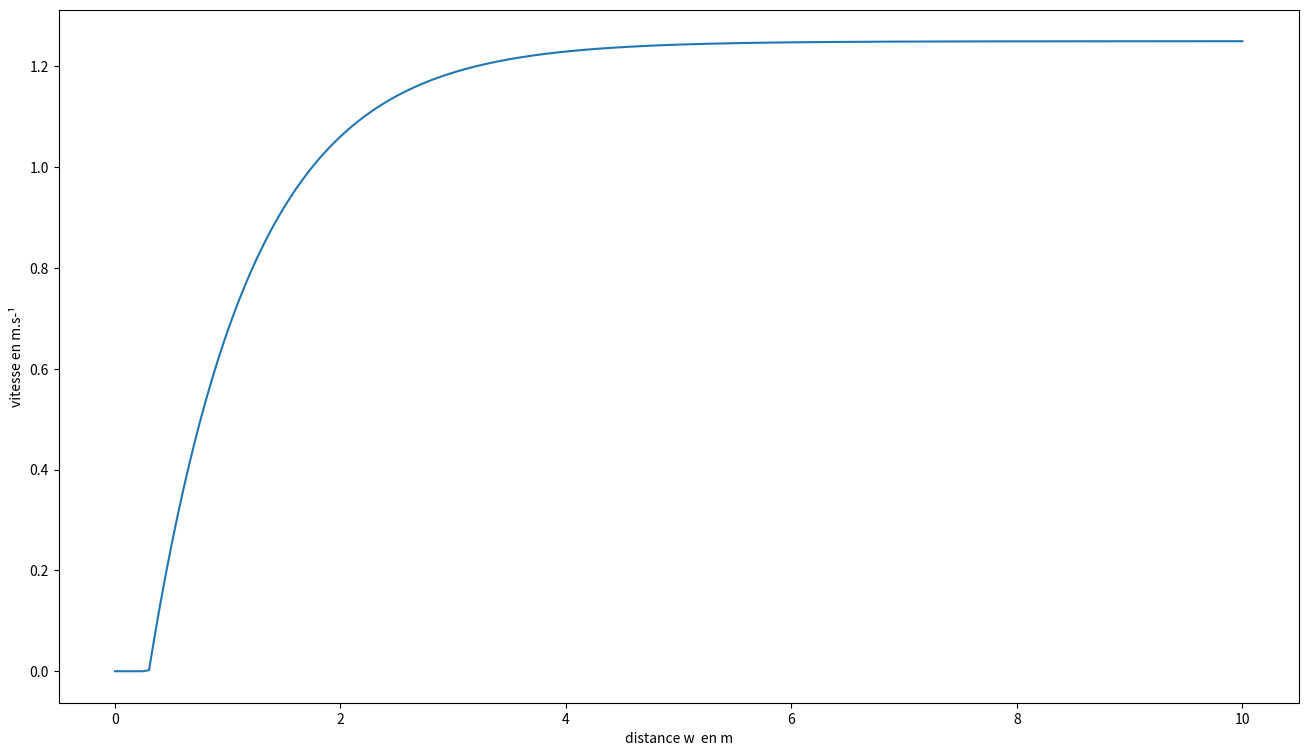

The matplotlib source for this figure: (Note: this script raises an exception after producing the figure.)
import numpy as np
import matplotlib.pyplot as plt

U = 1.25 # vitesse m.s-¹
Wm = 0.3 # distance minimale entre la voiture et celle qui la précède m
Ws = 0.9 # m
ww = np.linspace(0, 10, 200)

def phi(ww):
    PHI = (U*(1 - np.exp(- (ww-Wm)/Ws)))
    return (ww >= Wm)* PHI

plt.figure(figsize=[16,9])
plt.xlabel('distance w  en m')
plt.ylabel('vitesse en m.s-¹')
plt.plot(ww, phi(ww))
plt.savefig('test/phi(www).png')
plt.draw()  
plt.pause(4)